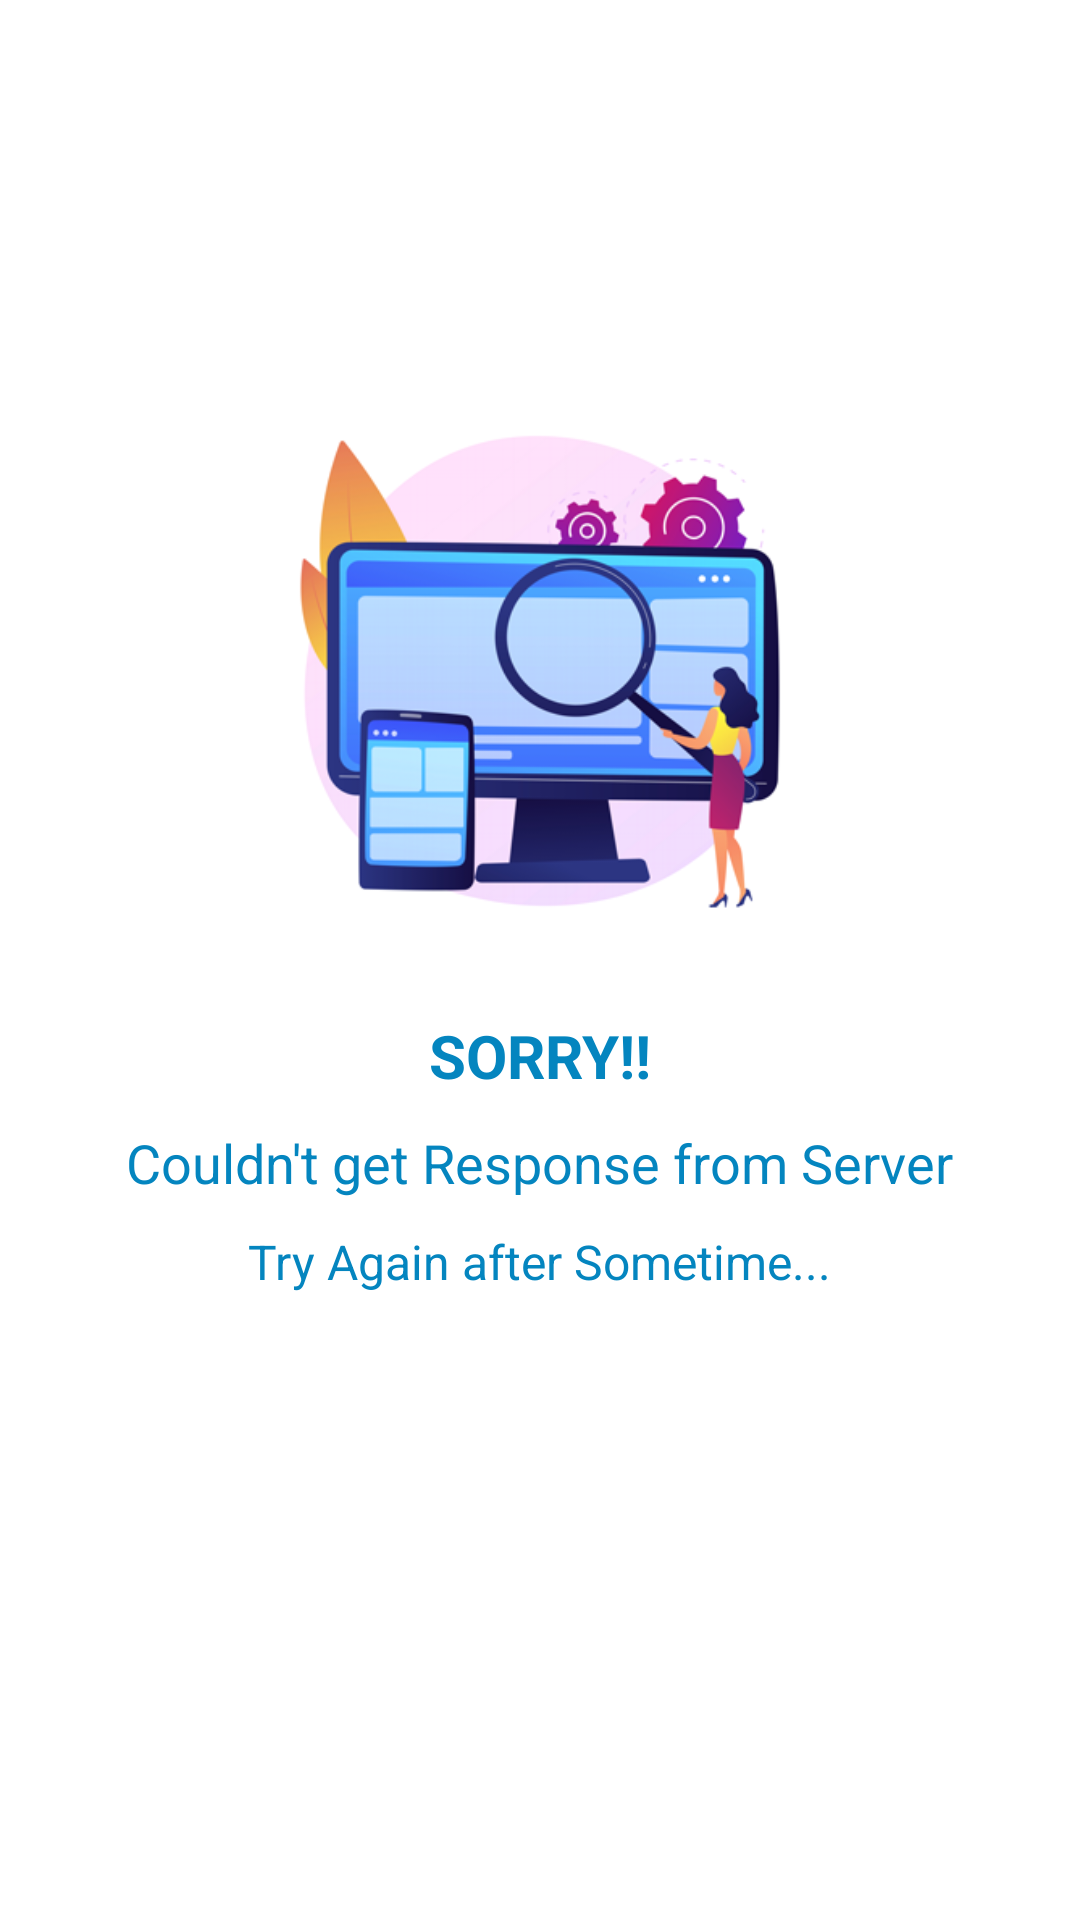

Android layout source for this screen:
<!-- AndroidManifest.xml: application theme splashScreenTheme -->
<!-- res/layout/fragment_no_response.xml -->
<?xml version="1.0" encoding="utf-8"?>
<androidx.constraintlayout.widget.ConstraintLayout xmlns:android="http://schemas.android.com/apk/res/android"
    xmlns:tools="http://schemas.android.com/tools"
    android:layout_width="match_parent"
    android:layout_height="match_parent"
    xmlns:app="http://schemas.android.com/apk/res-auto"
    android:background="?attr/colorSecondary"
    tools:context=".ui.fragments.NoResponseFragment">

    <LinearLayout
        android:id="@+id/no_Result"
        android:layout_width="0dp"
        android:layout_height="0dp"
        android:gravity="center_horizontal"
        android:orientation="vertical"
        android:visibility="visible"
        app:layout_constraintBottom_toBottomOf="parent"
        app:layout_constraintEnd_toEndOf="parent"
        app:layout_constraintStart_toStartOf="parent"
        app:layout_constraintTop_toTopOf="parent">

        <ImageView
            android:layout_width="300dp"
            android:layout_height="0dp"
            android:layout_marginTop="120dp"
            android:layout_weight="1"
            android:src="@drawable/not_found" />

        <TextView
            android:layout_width="wrap_content"
            android:layout_height="wrap_content"
            android:layout_marginLeft="10dp"
            android:layout_marginTop="10dp"
            android:layout_marginRight="10dp"
            android:textAllCaps="true"
            android:text="Sorry!!"
            android:textStyle="bold"
            android:textColor="?attr/colorPrimary"
            android:textSize="20dp" />

        <TextView
            android:layout_width="wrap_content"
            android:layout_height="wrap_content"
            android:layout_marginLeft="10dp"
            android:layout_marginTop="10dp"
            android:layout_marginRight="10dp"
            android:text="Couldn't get Response from Server"
            android:textColor="?attr/colorPrimary"
            android:textSize="18dp" />
        <TextView
            android:layout_width="wrap_content"
            android:layout_height="wrap_content"
            android:layout_marginLeft="10dp"
            android:layout_marginTop="10dp"
            android:layout_marginRight="10dp"
            android:layout_weight="1"

            android:text="Try Again after Sometime..."
            android:textColor="?attr/colorPrimary"
            android:textSize="16dp" />
    </LinearLayout>

</androidx.constraintlayout.widget.ConstraintLayout>
<!-- resources referenced by this layout -->
<resources>
  <!-- drawable not_found: png bitmap (drawable-v24, 60826 bytes) -->
  <style name="splashScreenTheme" parent="Theme.MaterialComponents.NoActionBar">
          <item name="android:windowBackground">@drawable/splash_image</item>
          <item name="android:statusBarColor" tools:targetApi="l">@color/white</item>
      </style>
  <!-- drawable splash_image (drawable) -->
  <?xml version="1.0" encoding="utf-8"?>
  <layer-list xmlns:android="http://schemas.android.com/apk/res/android">
  <item android:drawable="?attr/colorSecondary"/>
      <item android:drawable="@drawable/newsbit1" android:gravity="center"/>
  </layer-list>
  <color name="white">#FFFFFFFF</color>
</resources>
